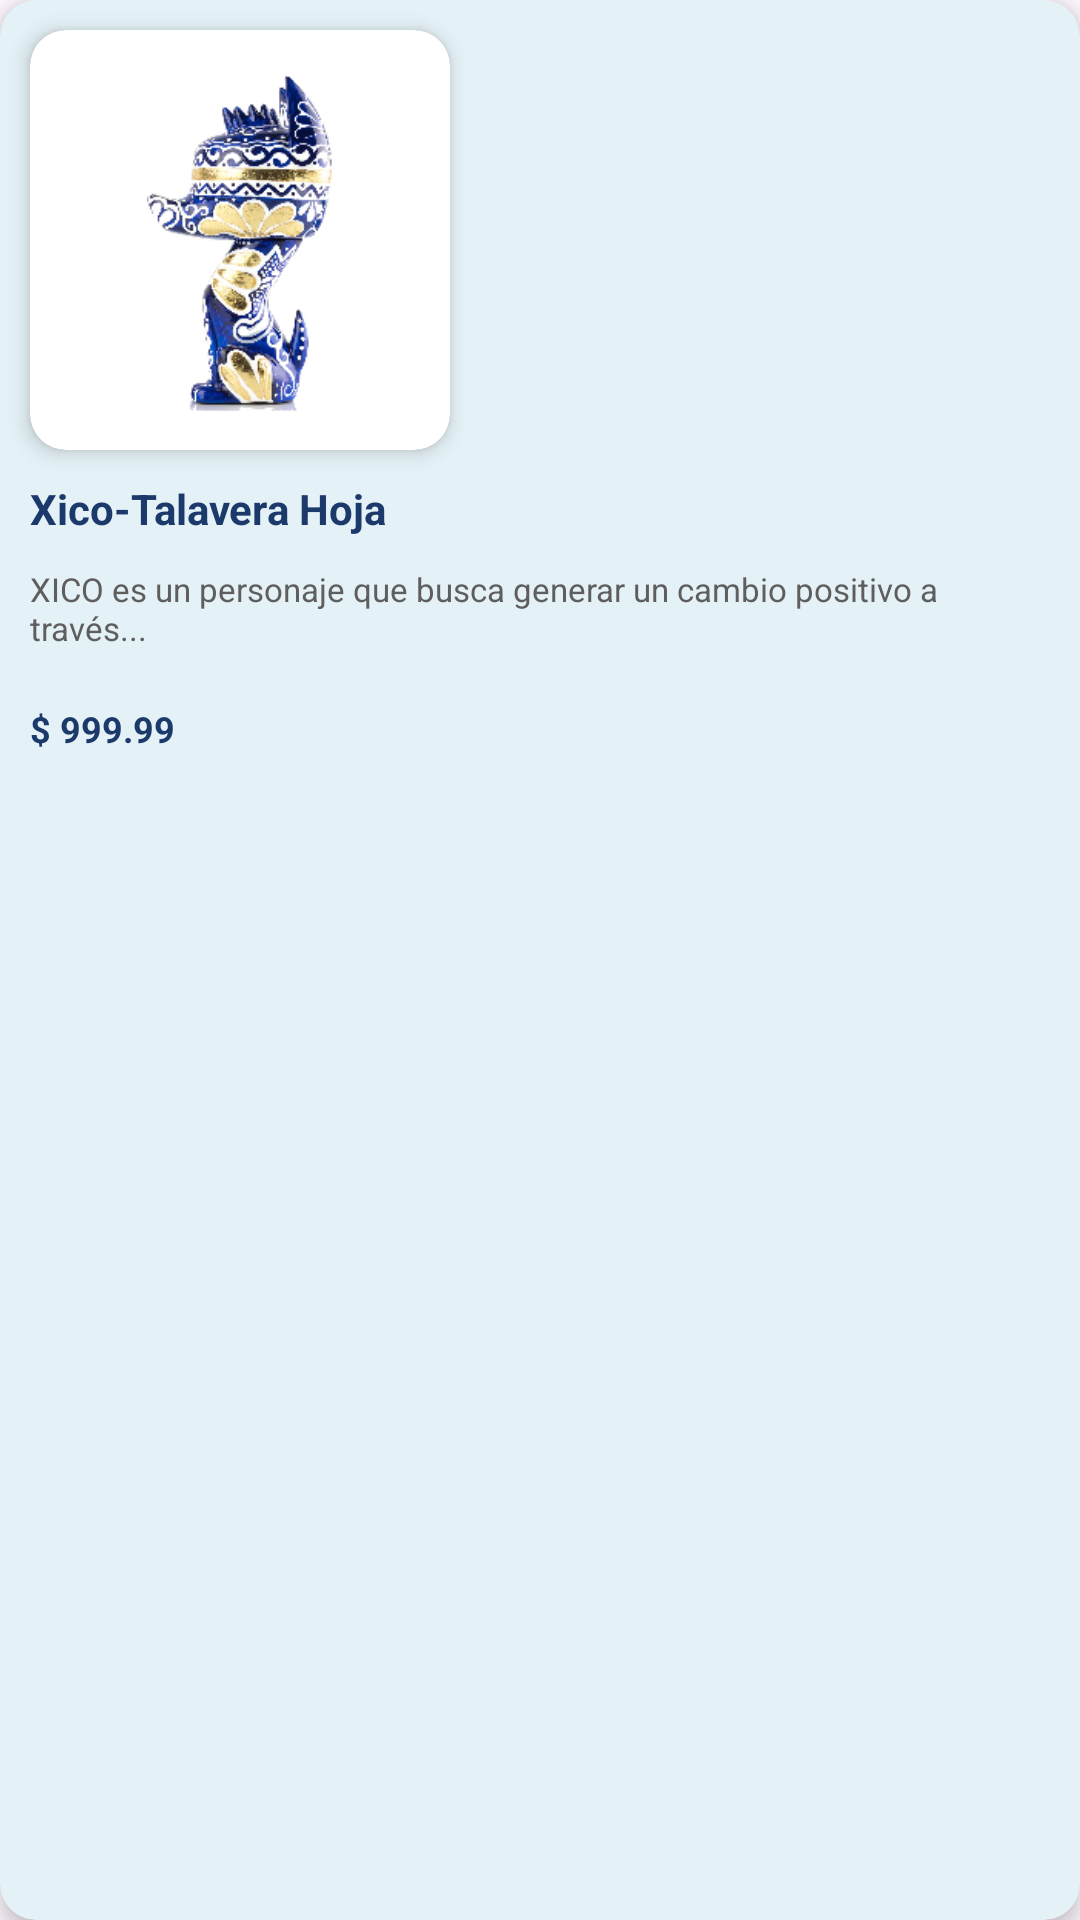

Reconstruct the res/layout file that produces this screen, plus the resources it refers to.
<!-- AndroidManifest.xml: application theme Theme.E401_2024 -->
<!-- res/layout/card_producto.xml -->
<?xml version="1.0" encoding="utf-8"?>
<androidx.cardview.widget.CardView
    xmlns:android="http://schemas.android.com/apk/res/android"
    xmlns:app="http://schemas.android.com/apk/res-auto"
    android:layout_width="160dp"
    android:layout_height="280dp"
    android:layout_margin="10dp"
    app:cardElevation="4dp"
    app:cardCornerRadius="12dp"
    app:cardBackgroundColor="@color/azul_e4">

    <LinearLayout
        android:layout_width="match_parent"
        android:layout_height="wrap_content"
        android:orientation="vertical">

        <androidx.cardview.widget.CardView
            android:layout_width="140sp"
            android:layout_height="140dp"
            android:layout_marginHorizontal="10dp"
            android:layout_marginTop="10dp"
            app:cardElevation="4dp"
            app:cardCornerRadius="12dp">

            <ImageView
                android:id="@+id/foto_producto"
                android:layout_marginTop="10dp"
                android:layout_marginStart="10dp"
                android:layout_width="120dp"
                android:layout_height="120dp"
                android:scaleType="centerInside"
                android:src="@drawable/producto01" />

        </androidx.cardview.widget.CardView>

        <TextView
            android:id="@+id/nombreCorto_producto"
            android:layout_width="match_parent"
            android:layout_height="wrap_content"
            android:layout_marginHorizontal="10dp"
            android:layout_marginTop="10dp"
            android:text="Xico-Talavera Hoja"
            style="@style/Titulo01"/>

        <TextView
            android:id="@+id/descripcion_producto"
            android:layout_width="match_parent"
            android:layout_height="wrap_content"
            android:layout_marginHorizontal="10dp"
            android:layout_marginTop="10dp"
            android:text="@string/descripcion01"
            android:maxLines="3"
            android:ellipsize="end"
            style="@style/Texto01"/>

        <TableLayout
            android:layout_width="match_parent"
            android:layout_height="wrap_content"
            android:layout_marginTop="15dp"
            android:stretchColumns="1">

            <TableRow
                android:layout_width="wrap_content"
                android:layout_height="wrap_content">

                <TextView
                    android:id="@+id/precio_producto"
                    android:layout_width="wrap_content"
                    android:layout_height="wrap_content"
                    android:layout_marginStart="10dp"
                    android:layout_marginVertical="1dp"
                    android:text="@string/precio01"
                    style="@style/Precio01"/>

                <TextView
                    android:layout_width="wrap_content"
                    android:layout_height="wrap_content"/>

                <ImageButton
                    android:id="@+id/btnAgregarProducto"
                    android:layout_width="wrap_content"
                    android:layout_height="wrap_content"
                    android:layout_marginEnd="10dp"
                    android:src="@drawable/img_agregar"
                    android:background="@color/azul_e4"
                    app:tint="@color/rojo_c3"/>

            </TableRow>
        </TableLayout>
    </LinearLayout>
</androidx.cardview.widget.CardView>
<!-- resources referenced by this layout -->
<resources>
  <color name="azul_e4">#e4f1f6</color>
  <color name="rojo_c3">#c32217</color>
  <!-- drawable producto01: png bitmap (drawable, 54596 bytes) -->
  <string name="descripcion01">XICO es un personaje que busca generar un cambio positivo a través...</string>
  <string name="precio01">$ 999.99</string>
  <style name="Precio01">
          <item name="android:textSize">12sp</item>
          <item name="android:textStyle">bold</item>
          <item name="android:textColor">@color/azul_1B</item>
      </style>
  <style name="Texto01">
          <item name="android:textSize">11sp</item>
          <item name="android:textStyle">normal</item>
          <item name="android:textColor">@color/gris_5E</item>
      </style>
  <style name="Titulo01">
          <item name="android:textSize">14sp</item>
          <item name="android:textStyle">bold</item>
          <item name="android:textColor">@color/azul_1B</item>
      </style>
  <style name="Theme.E401_2024" parent="Base.Theme.E401_2024" />
  <color name="azul_1B">#1B396A</color>
  <color name="gris_5E">#5E5E5E</color>
  <style name="Base.Theme.E401_2024" parent="Theme.Material3.DayNight.NoActionBar">
          
          
      </style>
</resources>
